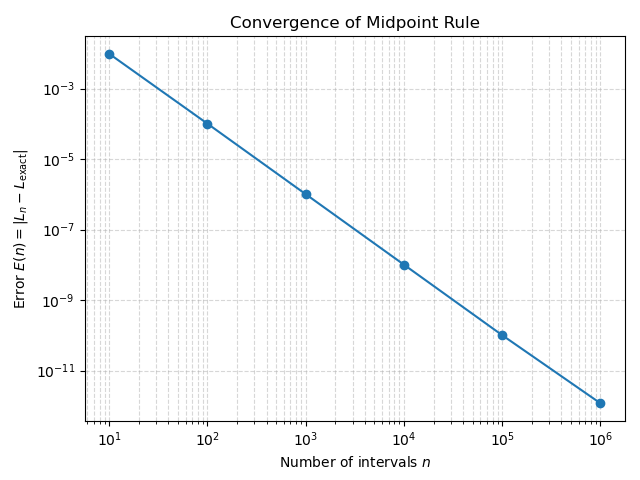

The table this chart was drawn from, first rows:
n, approx_length, error
10, 6.157, 0.00972
100, 6.167, 0.0001012
1000, 6.167, 1.0127269268062e-06
10000, 6.167, 1.01273430069e-08
100000, 6.167, 1.012999001e-10
1000000, 6.167, 1.1844286e-12
